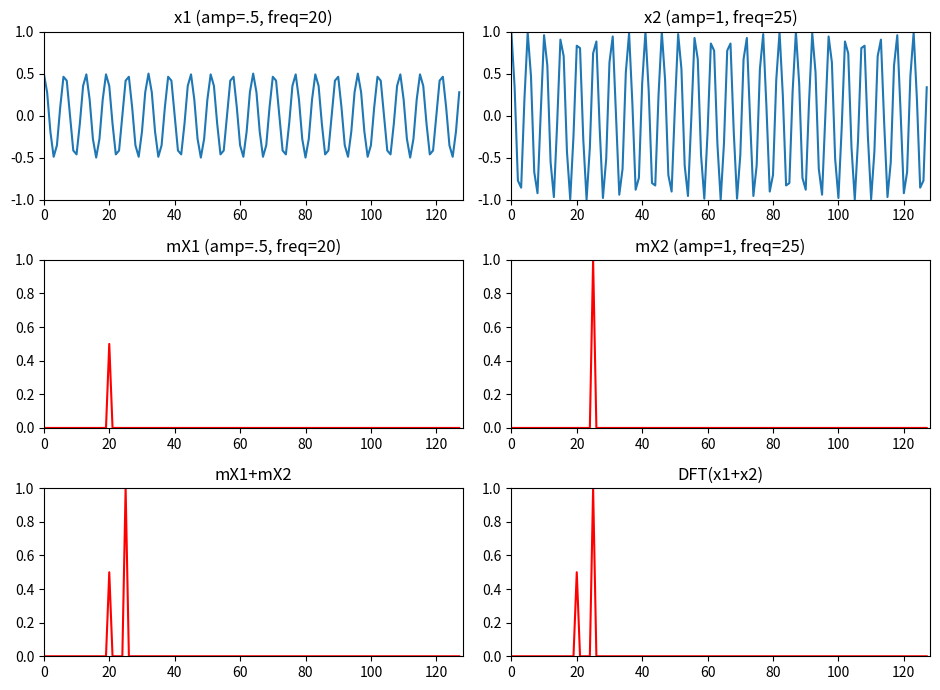

Source code (Python):
# matplotlib without any blocking GUI
import matplotlib as mpl
mpl.use('Agg')
import matplotlib.pyplot as plt
import numpy as np
from scipy.fftpack import fft

a = 0.5
b = 1.0
k1 = 20
k2 = 25
N = 128
x1 = a*np.exp(1j*2*np.pi*k1/N*np.arange(N))
x2 = b*np.exp(1j*2*np.pi*k2/N*np.arange(N))

plt.figure(1, figsize=(9.5, 7))
plt.subplot(321)
plt.title('x1 (amp=.5, freq=20)')
plt.plot(np.arange(0, N, 1.0), np.real(x1), lw=1.5)
plt.axis([0, N, -1, 1])

plt.subplot(322)
plt.title('x2 (amp=1, freq=25)')
plt.plot(np.arange(0, N, 1.0), np.real(x2), lw=1.5)
plt.axis([0, N, -1, 1])
X1 = fft(x1)
mX1 = abs(X1)/N

plt.subplot(323)
plt.title('mX1 (amp=.5, freq=20)')
plt.plot(np.arange(0, N, 1.0), mX1, 'r', lw=1.5)
plt.axis([0,N,0,1])
X2 = fft(x2)
mX2 = abs(X2)/N

plt.subplot(324)
plt.title('mX2 (amp=1, freq=25)')
plt.plot(np.arange(0, N, 1.0), mX2, 'r', lw=1.5)
plt.axis([0,N,0,1])
x = x1 + x2

plt.subplot(325)
plt.title('mX1+mX2')
plt.plot(np.arange(0, N, 1.0), mX1+mX2, 'r', lw=1.5)
plt.axis([0, N, 0, 1])
X = fft(x)
mX= abs(X)/N

plt.subplot(326)
plt.title('DFT(x1+x2)')
plt.plot(np.arange(0, N, 1.0), mX, 'r', lw=1.5)
plt.axis([0,N,0,1])

plt.tight_layout()
plt.savefig('linearity.png')

